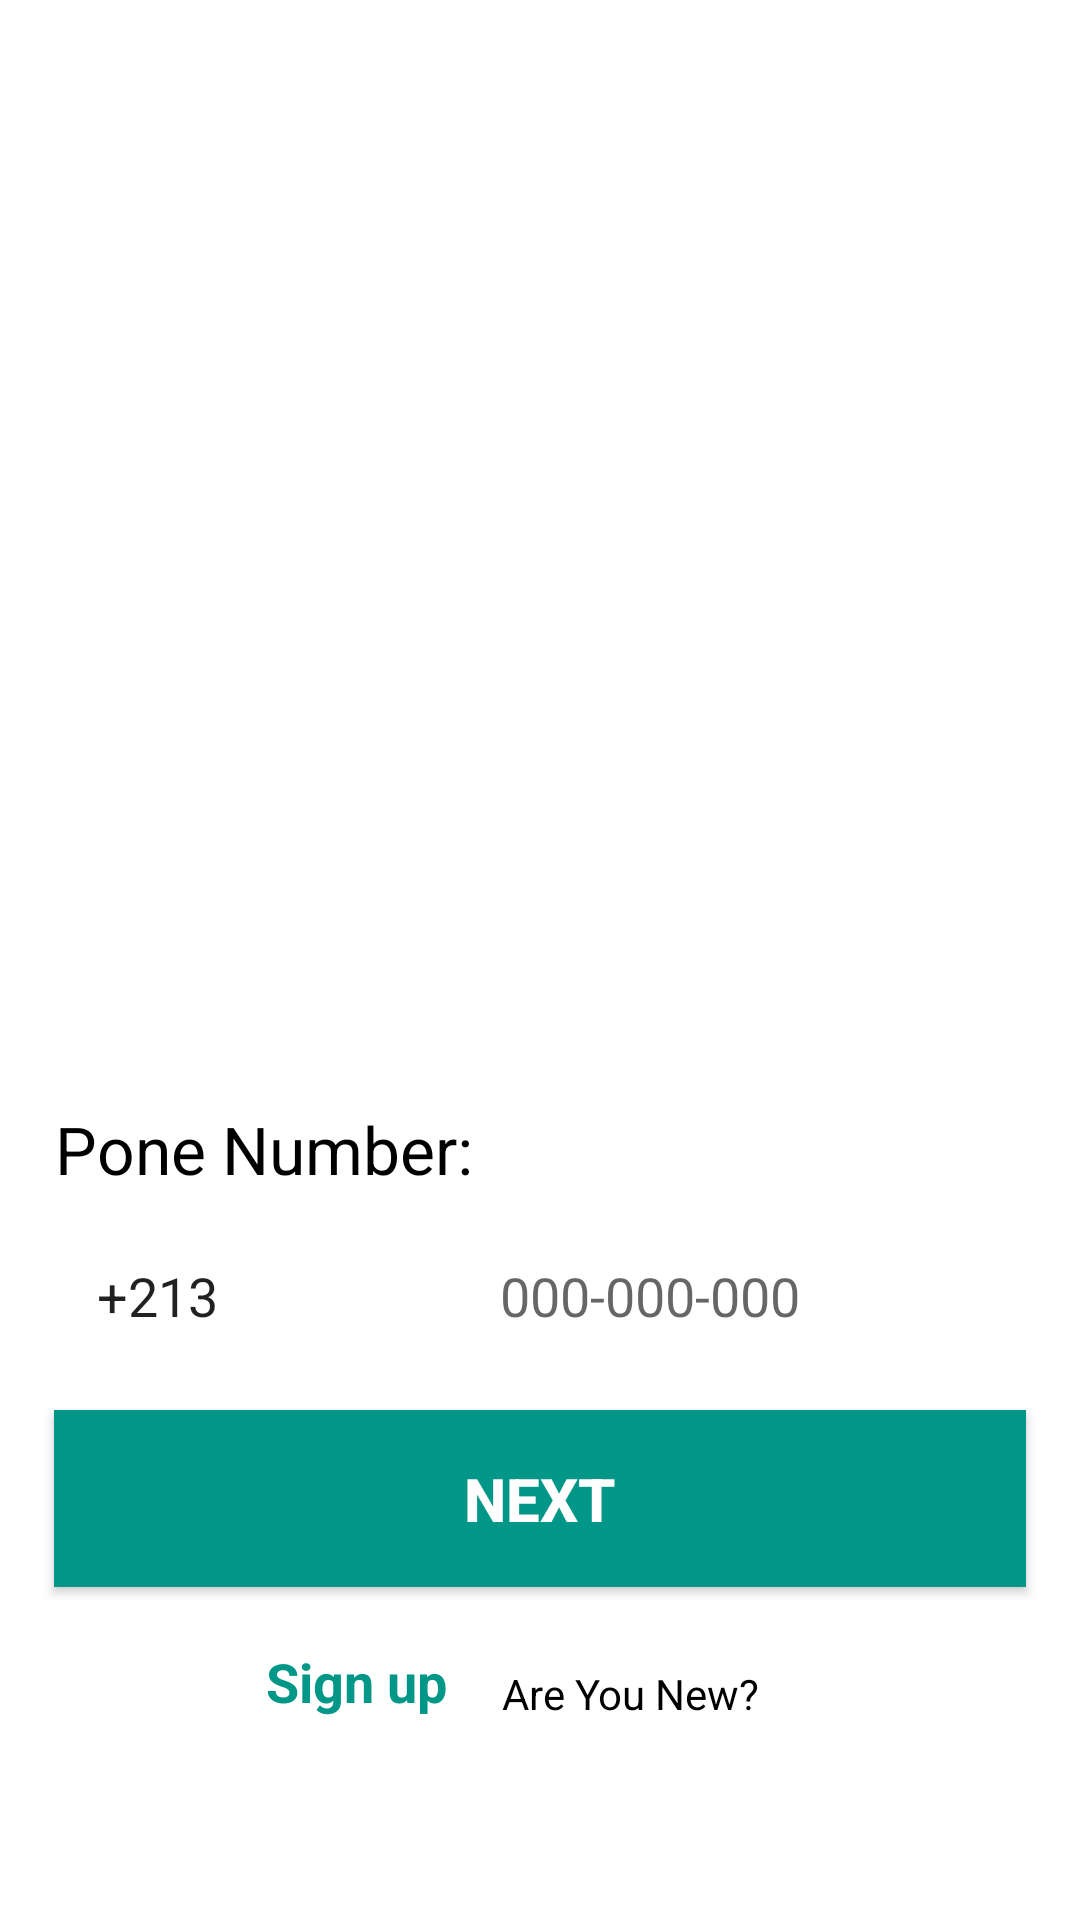

Reconstruct the res/layout file that produces this screen, plus the resources it refers to.
<!-- AndroidManifest.xml: application theme Theme.Tari9 -->
<!-- res/layout/sign_in.xml -->
<?xml version="1.0" encoding="utf-8"?>
<RelativeLayout xmlns:android="http://schemas.android.com/apk/res/android"
    xmlns:app="http://schemas.android.com/apk/res-auto"
    xmlns:tools="http://schemas.android.com/tools"
    android:layout_width="match_parent"
    android:layout_height="match_parent"
    android:background="@drawable/sign_in"
    android:id="@+id/all"
    android:clickable="true">
        <LinearLayout
            android:layout_alignParentBottom="true"
            android:layout_width="match_parent"
            android:layout_height="wrap_content"
            android:orientation="vertical"
            android:gravity="center"
            android:paddingBottom="20dp">
            <TextView
                android:id="@+id/tv"
                style="@style/small_text"
                android:text="@string/phone_number_"
                android:layout_gravity="left"
                android:textColor="@color/black"
                android:layout_marginHorizontal="18dp"
                android:textSize="22sp"/>
            <LinearLayout
                android:layout_width="match_parent"
                android:layout_height="wrap_content"
                android:orientation="horizontal"
                android:layout_marginHorizontal="18dp">
                <EditText
                    android:id="@+id/fphone"
                    android:layout_width="wrap_content"
                    android:layout_height="wrap_content"
                    android:hint="@string/_213"
                    android:text="@string/_213"
                    android:inputType="phone"
                    android:padding="14dp"
                    android:layout_marginRight="5dp"
                    android:textAlignment="center"
                    android:background="@drawable/style_text_edit"/>

                <EditText
                    android:id="@+id/phone"
                    android:layout_width="match_parent"
                    android:layout_height="wrap_content"
                    android:hint="@string/_000_000_000"
                    android:textColor="@color/black"
                    android:textAlignment="center"
                    android:padding="14dp"
                    android:inputType="phone"
                    android:background="@drawable/style_text_edit"/>
            </LinearLayout>
            <Button
                android:id="@+id/next"
                android:layout_width="match_parent"
                android:layout_height="wrap_content"
                android:layout_marginHorizontal="18dp"
                android:layout_marginVertical="12dp"
                android:layout_marginTop="12dp"
                android:textSize="20sp"
                android:textStyle="bold"
                android:text="@string/Next"
                android:background="@color/yellowish"
                android:paddingVertical="16dp"
                android:textColor="#fff"/>
            <EditText
                android:id="@+id/code"
                android:layout_width="match_parent"
                android:layout_height="wrap_content"
                android:gravity="center"
                android:hint="00-00-00"
                android:inputType="number"
                android:textColor="@color/black"
                android:padding="14dp"
                android:layout_marginHorizontal="18dp"
                android:visibility="gone"/>
            <Button
                android:id="@+id/login"
                android:layout_width="match_parent"
                android:layout_height="wrap_content"
                android:layout_marginHorizontal="18dp"
                android:layout_marginVertical="12dp"
                android:layout_marginTop="12dp"
                android:text="Continue"
                android:paddingVertical="16dp"
                android:background="@color/yellowish"
                android:textColor="#fff"
                android:visibility="gone"/>
            <TextView
                android:id="@+id/resend"
                android:layout_width="match_parent"
                android:layout_height="wrap_content"
                android:text="@string/resend"
                android:textAlignment="center"
                android:visibility="gone"/>
            <LinearLayout
                android:id="@+id/signup"
                android:layout_width="wrap_content"
                android:layout_height="wrap_content"
                android:orientation="horizontal"
                android:layout_gravity="center"
                android:layout_marginHorizontal="20dp"
                android:gravity="center_horizontal"
                android:layout_marginBottom="40dp">
                <TextView
                    android:id="@+id/sign_up"
                    android:text="@string/sign_up"
                    android:clickable="true"
                    android:textSize="18sp"
                    android:textStyle="bold"
                    android:layout_gravity="center"
                    android:gravity="center"
                    style="@style/link_text"/>
                <TextView
                    style="@style/small_text"
                    android:text="@string/you_are_new"
                    android:textColor="@color/black"
                    android:textAlignment="center"
                    android:layout_gravity="center"/>
            </LinearLayout>
        </LinearLayout>

</RelativeLayout>
<!-- resources referenced by this layout -->
<resources>
  <color name="black">#FF000000</color>
  <color name="yellowish">#009688</color>
  <string name="Next">Next</string>
  <string name="_000_000_000">000-000-000</string>
  <string name="_213">+213</string>
  <string name="phone_number_">Pone Number:</string>
  <string name="resend">Resend</string>
  <string name="sign_up">Sign up</string>
  <string name="you_are_new">Are You New?</string>
  <style name="link_text">
          <item name="android:layout_width"> wrap_content </item>
          <item name="android:layout_height"> wrap_content </item>
          <item name="android:textColor"> @color/yellowish </item>
          <item name="android:textStyle"> bold </item>
          <item name="android:clickable"> true </item>
          <item name="android:textSize"> 14sp </item>
          <item name="android:gravity"> center</item>
          <item name="android:layout_gravity"> center </item>
      </style>
  <style name="small_text">
          <item name="android:layout_width"> wrap_content </item>
          <item name="android:layout_height"> wrap_content </item>
          <item name="android:layout_marginHorizontal" tools:targetApi="o"> 18dp </item>
          <item name="android:layout_marginBottom"> 8dp </item>
          <item name="android:layout_marginTop"> 12dp </item>
          <item name="android:gravity"> center </item>
          <item name="android:layout_gravity"> left </item>
      </style>
  <style name="Theme.Tari9" parent="Theme.MaterialComponents.DayNight.NoActionBar">
          
          <item name="colorPrimary">@color/yellowish</item>
          <item name="colorPrimaryVariant">@color/blueish</item>
          <item name="colorOnPrimary">@color/grayish</item>
          
          <item name="colorSecondary">@color/grayish</item>
          <item name="colorSecondaryVariant">@color/biegish_dark</item>
          <item name="colorOnSecondary">@color/grayish</item>
          
          <item name="android:statusBarColor">?attr/colorPrimaryVariant</item>
          
          <item name="colorOnTertiary">@color/dark_yellowish</item>
      </style>
  <color name="blueish">#010C12</color>
  <color name="grayish">#E2E2E2</color>
  <color name="biegish_dark">#010C12</color>
  <color name="dark_yellowish">#CC7A03</color>
</resources>
